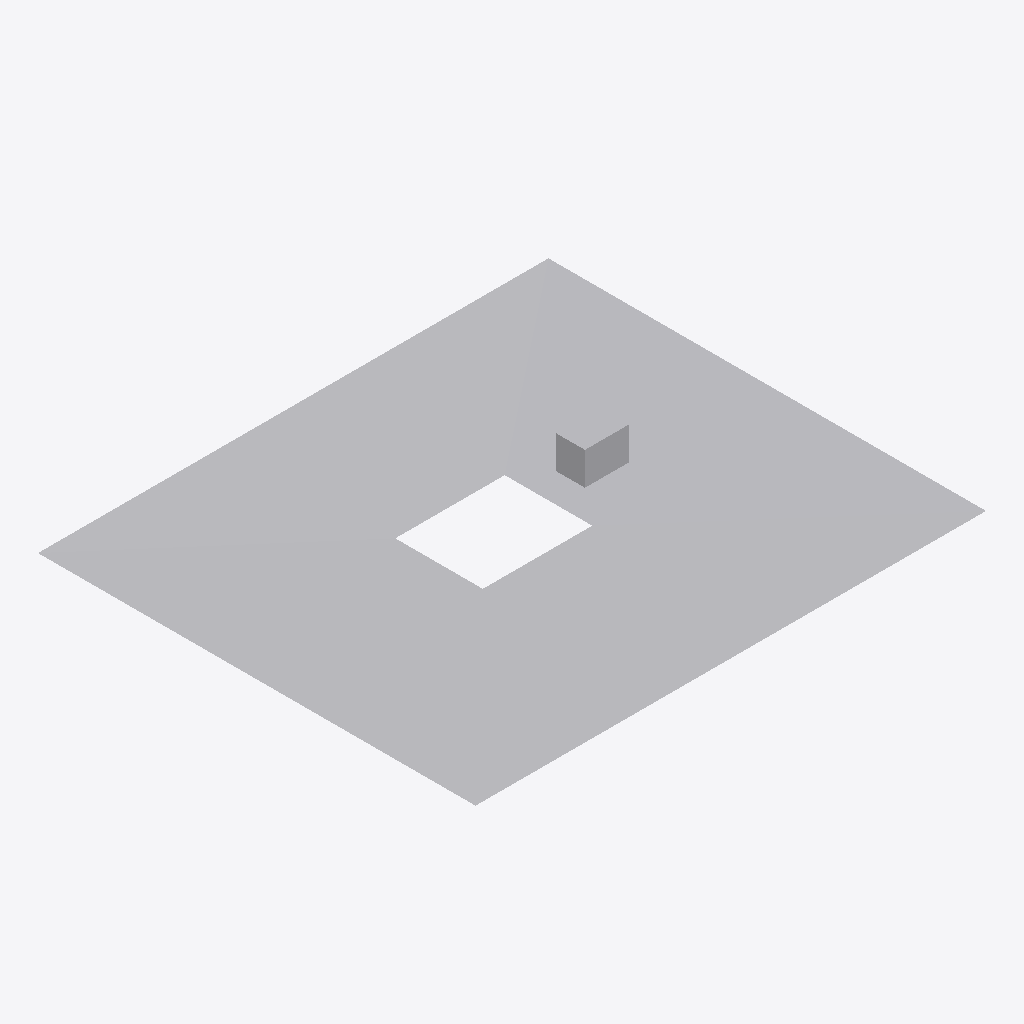
Isometric view of an IFC building model (IFC-SPF (STEP), schema IFC4, length unit metre), seen from the south-west, elements coloured by IFC class: 2 other elements (light grey).
Extent 140.0 m × 120.0 m × 9.5 m (x, y, z). Elements (2): 1 IfcBuildingElementProxy, 1 IfcGeographicElement.

HEADER;
FILE_DESCRIPTION(('ViewDefinition [ReferenceView_V1.2]; golden example, surroundings model'),'2;1');
FILE_NAME('golden-surroundings.ifc','2026-10-09T13:19:38+00:00',(''),('bbl-dres/reconstruction'),'IfcOpenShell 0.8.5','IfcOpenShell 0.8.5','Nobody');
FILE_SCHEMA(('IFC4'));
ENDSEC;
DATA;
#1=IFCPROJECT('2bXGEmTWDJpQWLg7RnVyz5',$,'Golden pavilion - surroundings',$,$,$,$,(#11),#6);
#15=IFCSITE('3D249pTG1SrPhMuMjTux44',$,'Golden pavilion surroundings',$,$,#21,$,$,$,$,$,$,$,$);
#66=IFCBUILDING('1hl2leInbHZQE3wpJt1PQ$',$,'Neighbour, Musterweg 3',$,$,#72,$,$,.ELEMENT.,$,$,$);
#37=IFCGEOGRAPHICELEMENT('281NY5jyzNKApUW65qJ$eV',$,'Context terrain',$,$,#57,#51,$,$);
#91=IFCBUILDINGELEMENTPROXY('3UfSFcDPXLVeTKbq6XENhF',$,'Neighbour massing',$,$,#111,#105,$,$);
ENDSEC;
